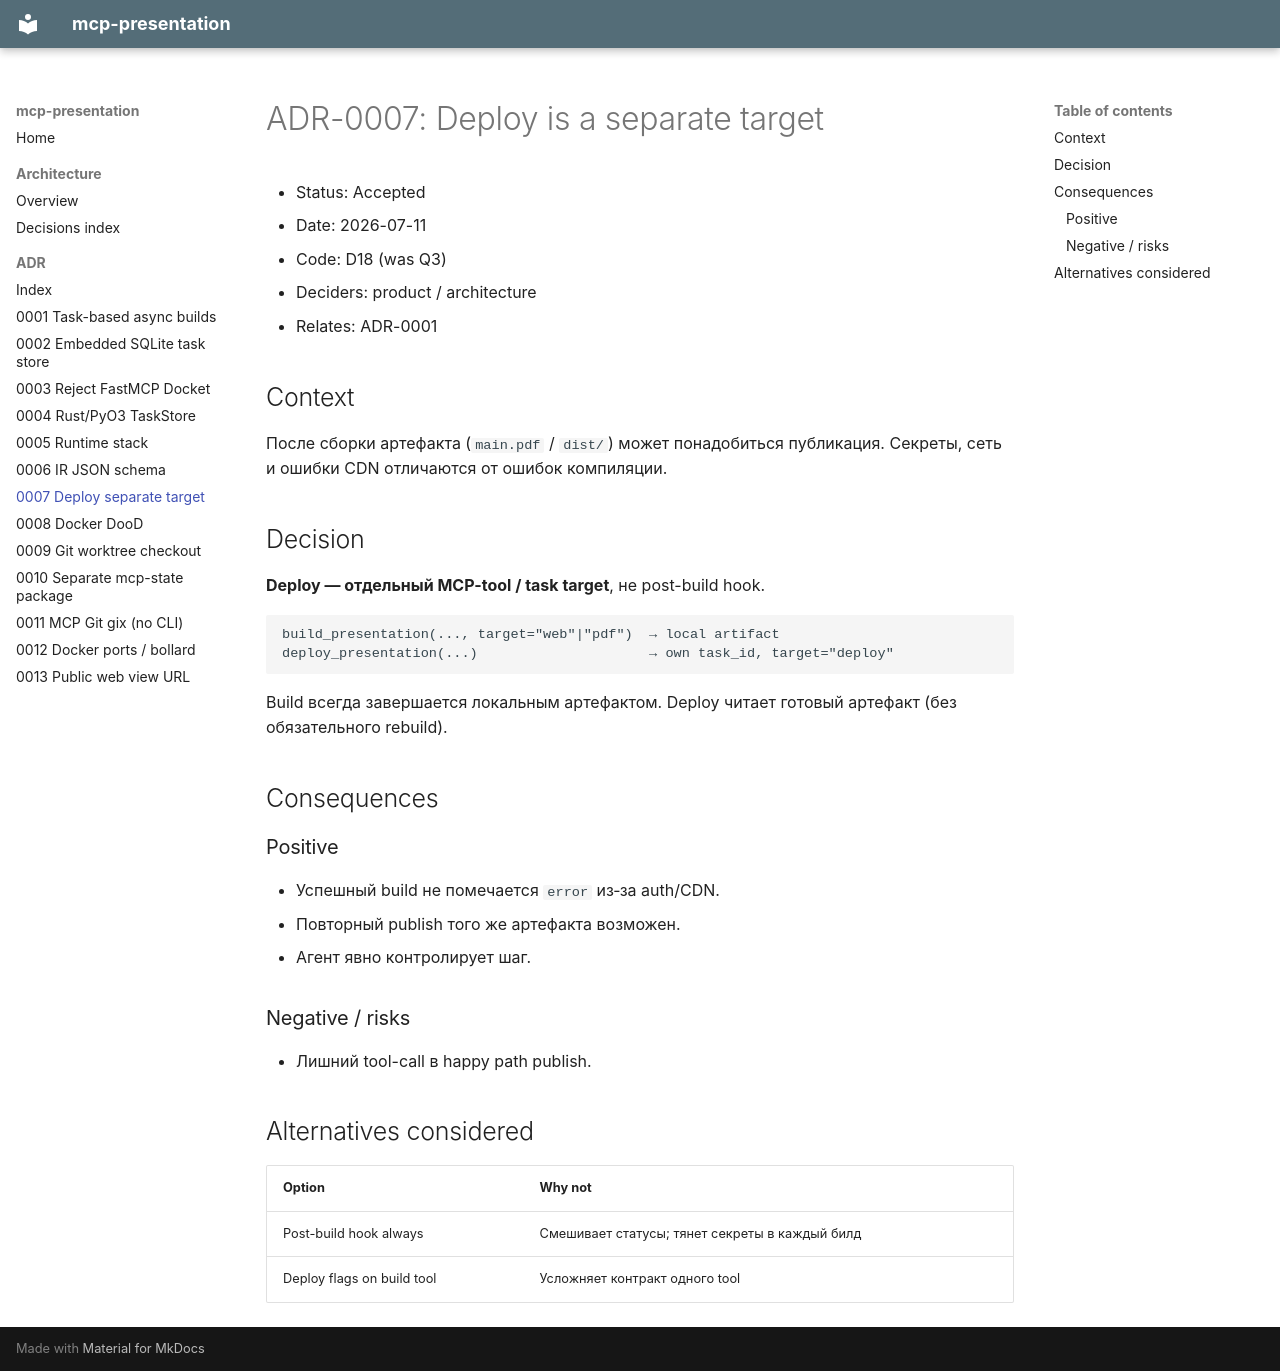

repository: hewimetall/mcp-presentation · page: adr/0007-deploy-separate-target/index.html · generator: mkdocs

# ADR-0007: Deploy is a separate target

- Status: Accepted
- Date: 2026-07-11
- Code: D18 (was Q3)
- Deciders: product / architecture
- Relates: ADR-0001

## Context

После сборки артефакта (`main.pdf` / `dist/`) может понадобиться публикация.
Секреты, сеть и ошибки CDN отличаются от ошибок компиляции.

## Decision

**Deploy — отдельный MCP-tool / task target**, не post-build hook.

```text
build_presentation(..., target="web"|"pdf")  → local artifact
deploy_presentation(...)                     → own task_id, target="deploy"
```

Build всегда завершается локальным артефактом. Deploy читает готовый артефакт (без обязательного rebuild).

## Consequences

### Positive

- Успешный build не помечается `error` из‑за auth/CDN.
- Повторный publish того же артефакта возможен.
- Агент явно контролирует шаг.

### Negative / risks

- Лишний tool-call в happy path publish.

## Alternatives considered

| Option | Why not |
|--------|---------|
| Post-build hook always | Смешивает статусы; тянет секреты в каждый билд |
| Deploy flags on build tool | Усложняет контракт одного tool |
